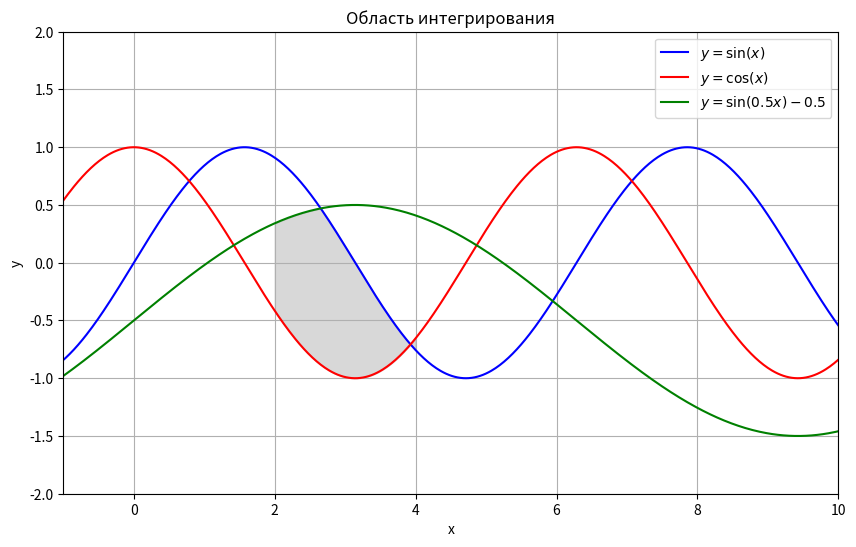

Write the Python code that produced this figure.
import numpy as np
import matplotlib.pyplot as plt
from scipy.integrate import quad


def y1(x):
    return np.sin(x)


def y2(x):
    return np.cos(x)


def y3(x):
    return np.sin(0.5 * x) - 0.5


def simpson_rule(f, a, b, n):
    if n % 2 == 1:
        n += 1
    h = (b - a) / n
    x = np.linspace(a, b, n + 1)
    fx = f(x)
    integral = (h / 3) * (fx[0] + 4 * sum(fx[1:-1:2]) + 2 * sum(fx[2:-2:2]) + fx[-1])
    return integral


def figure_area(N=1000):
    def integrand(x):
        return np.minimum(y1(x), y3(x)) - y2(x)
    return simpson_rule(integrand, 2, 4, N)


def integral_area():
    def integrand(x):
        upper = np.minimum(np.sin(x), np.sin(0.5 * x) - 0.5)
        lower = np.cos(x)
        return np.where(upper > lower, upper - lower, 0)
    result, a = quad(integrand, 2, 4)
    return result


def experiment(N_values):
    return {n: figure_area(n) for n in N_values}


def plot_area():
    x_all = np.linspace(-10, 10, 1000)
    x_shade = np.linspace(2, 4, 1000)
    plt.figure(figsize=(10, 6))
    plt.plot(x_all, y1(x_all), 'blue', label=r'$y = \sin(x)$')
    plt.plot(x_all, y2(x_all), 'red', label=r'$y = \cos(x)$')
    plt.plot(x_all, y3(x_all), 'green', label=r'$y = \sin(0.5x) - 0.5$')
    plt.fill_between(x_shade, y2(x_shade), np.minimum(y1(x_shade), y3(x_shade)), color = 'gray', alpha = 0.3)
    plt.xlim(-1, 1)
    plt.xticks(np.arange(0, 11, 2))
    plt.yticks(np.arange(-2, 2.5, 0.5))
    plt.grid(True)
    plt.legend()
    plt.title('Область интегрирования')
    plt.xlabel('x')
    plt.ylabel('y')
    plt.show()


if __name__ == "__main__":
    print("Значение площади через интеграл: ", integral_area())
    print("Значения площади через Симпсона с подстановкой разных N ")
    for n, value in experiment([100, 1000, 10000]).items():
        print(f"N: {n}, Площадь: {value}")
    plot_area()